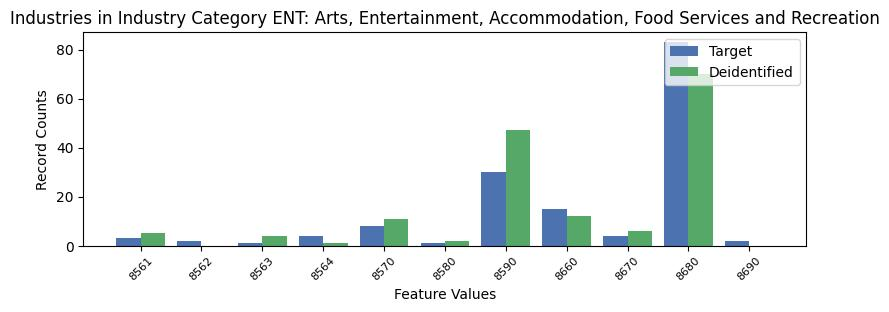

Values plotted in this chart, from the file beside it:
, INDP, count_target, count_deidentified
9, 8561, 3, 5.0
3, 8562, 2, 0.0
5, 8563, 1, 4.0
6, 8564, 4, 1.0
7, 8570, 8, 11.0
10, 8580, 1, 2.0
1, 8590, 30, 47.0
4, 8660, 15, 12.0
2, 8670, 4, 6.0
0, 8680, 83, 70.0
8, 8690, 2, 0.0
